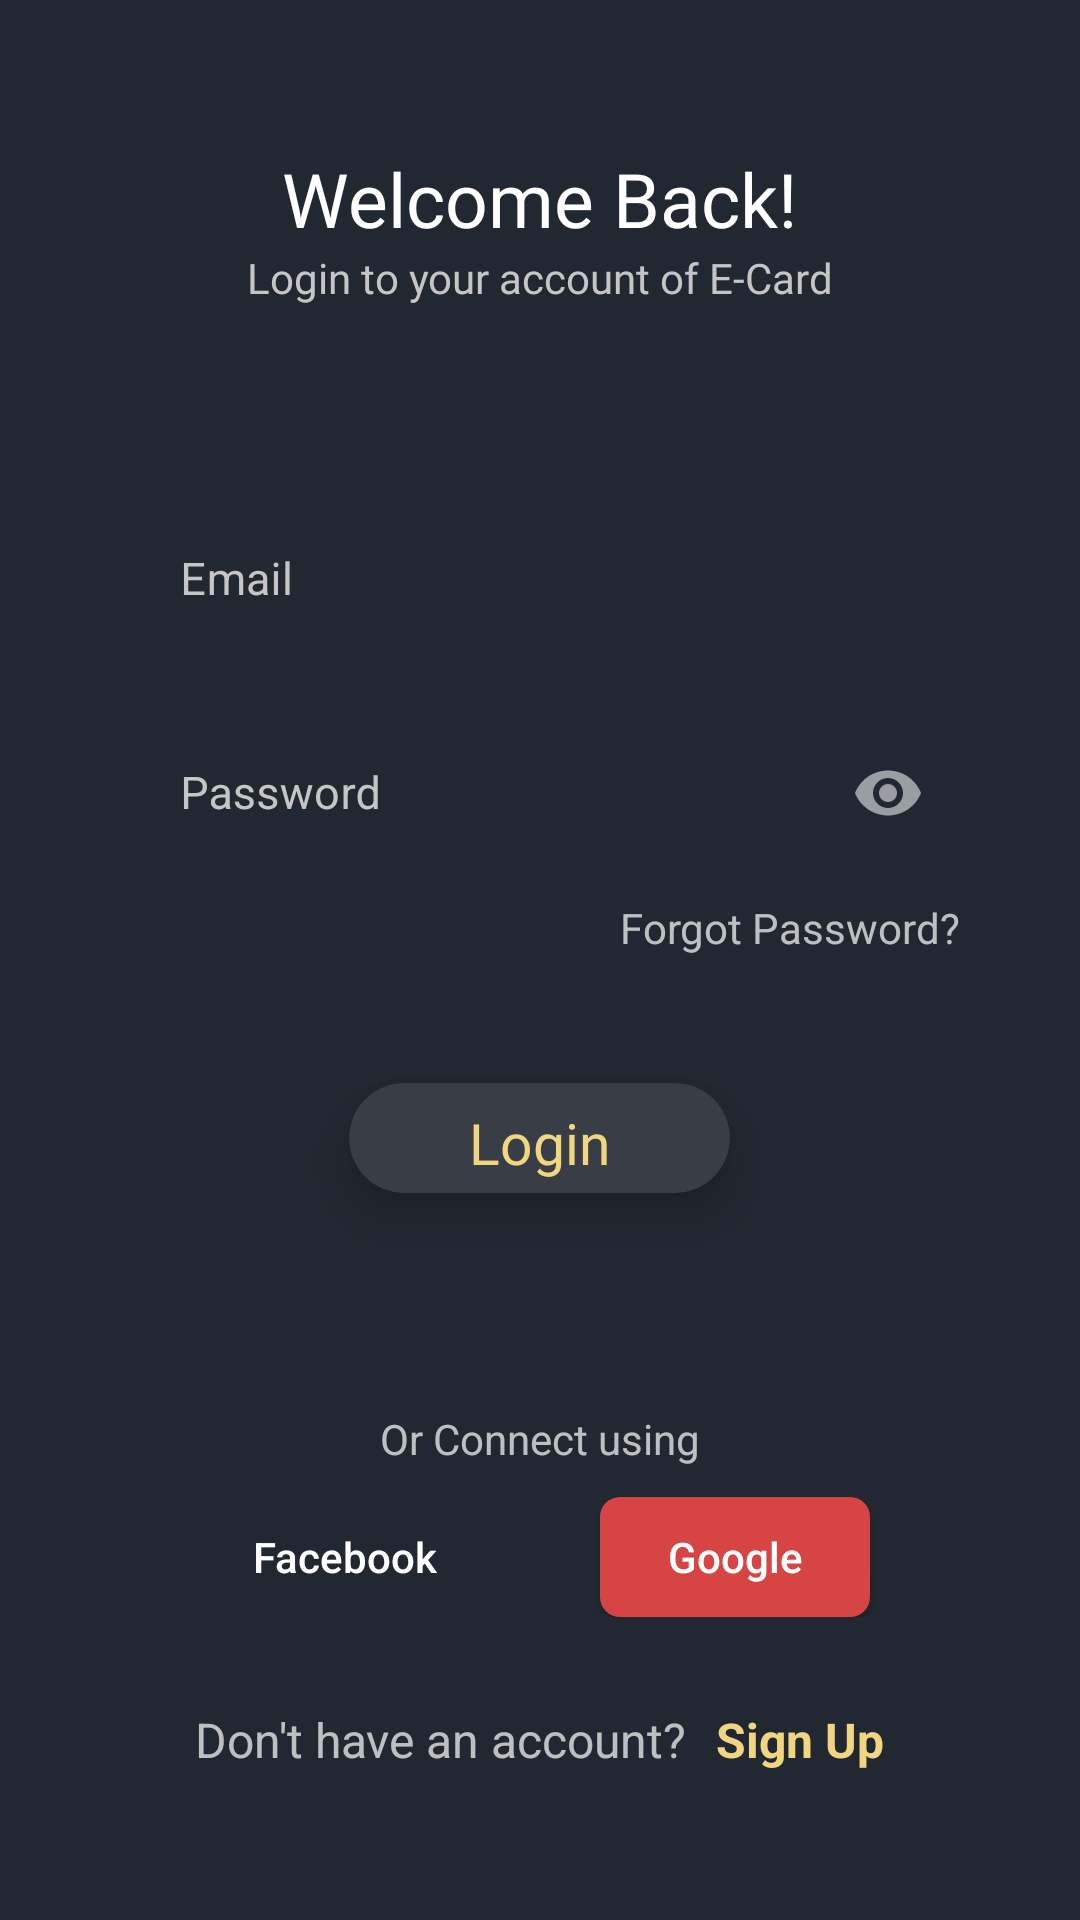

Here is an Android app screen rendered from its layout file. Give the layout XML and the strings, colors and styles it references.
<!-- AndroidManifest.xml: application theme AppTheme -->
<!-- res/layout/activity_login.xml -->
<?xml version="1.0" encoding="utf-8"?>
<RelativeLayout xmlns:android="http://schemas.android.com/apk/res/android"
    xmlns:app="http://schemas.android.com/apk/res-auto"
    xmlns:tools="http://schemas.android.com/tools"
    android:layout_width="match_parent"
    android:layout_height="match_parent"
    android:background="@color/myDark"
    tools:context=".Login">

    <LinearLayout
        android:id="@+id/ll1"
        android:gravity="center_horizontal"
        android:layout_width="match_parent"
        android:layout_height="wrap_content"
        android:orientation="vertical"
        android:layout_centerInParent="true">

        <TextView
            android:layout_width="wrap_content"
            android:layout_height="wrap_content"
            android:text="Welcome Back!"
            android:textColor="@android:color/white"
            android:textSize="25dp"
            android:fontFamily="@font/balooda_semibold"/>

        <TextView
            android:layout_width="wrap_content"
            android:layout_height="wrap_content"
            android:text="Login to your account of E-Card"
            android:textColor="@color/colorOnBackground"

            android:fontFamily="@font/balooda_semibold"/>

        <com.google.android.material.textfield.TextInputLayout
            android:id="@+id/login_emailTIL"
            android:layout_width="match_parent"
            android:layout_height="wrap_content"
            app:boxBackgroundMode="none"
            app:helperTextTextAppearance="@color/colorAccent"
            android:textColorHint="@color/colorOnBackground"
            android:layout_marginTop="50dp"
            android:layout_marginHorizontal="40dp">


            <com.google.android.material.textfield.TextInputEditText
                android:id="@+id/login_emailEditText"
                android:layout_width="match_parent"
                android:layout_height="wrap_content"
                android:hint="Email"
                android:textSize="15dp"
                app:boxBackgroundColor="@color/myDark"
                android:textColorHint="@color/colorOnBackgroundSDark"
                android:textColor="@android:color/white"
                android:padding="20dp"
                android:inputType="textEmailAddress"
                android:maxLines="1"/>
        </com.google.android.material.textfield.TextInputLayout>

        <com.google.android.material.textfield.TextInputLayout
            android:id="@+id/login_passwordTIL"
            android:layout_width="match_parent"
            app:boxBackgroundMode="none"
            android:layout_height="wrap_content"
            app:helperTextTextAppearance="@color/colorAccent"
            android:textColorHint="@color/colorOnBackground"
            app:passwordToggleEnabled="true"
            android:layout_marginHorizontal="40dp">


            <com.google.android.material.textfield.TextInputEditText
                android:id="@+id/login_passwordEditText"
                android:layout_width="match_parent"
                android:layout_height="wrap_content"
                android:hint="Password"
                android:textSize="15dp"
                app:boxBackgroundColor="@color/myDark"
                android:textColorHint="@color/colorOnBackgroundSDark"
                android:textColor="@android:color/white"
                android:padding="20dp"
                android:inputType="textPassword"
                android:maxLines="1"/>
        </com.google.android.material.textfield.TextInputLayout>

        <TextView
            android:id="@+id/login_forgotPasswordButton"
            android:clickable="true"
            android:layout_marginTop="5dp"
            android:layout_gravity="right"
            android:layout_marginRight="40dp"
            android:layout_width="wrap_content"
            android:layout_height="wrap_content"
            android:text="Forgot Password?"/>


        <com.google.android.material.card.MaterialCardView
            android:layout_marginTop="20dp"
            android:layout_gravity="center_horizontal"
            android:layout_width="wrap_content"
            android:layout_height="wrap_content"
            app:cardUseCompatPadding="true"
            app:cardBackgroundColor="@color/myDarkLight"
            app:cardCornerRadius="25dp"
            app:cardElevation="10dp"
            android:clickable="true">

            <TextView
                android:id="@+id/login_loginButton"
                android:paddingTop="7dp"
                android:paddingBottom="4dp"
                android:paddingHorizontal="40dp"
                android:layout_width="wrap_content"
                android:layout_height="wrap_content"
                android:text="Login"
                android:textColor="@color/myOrange"
                android:fontFamily="@font/balooda_semibold"
                android:textSize="19dp"/>


        </com.google.android.material.card.MaterialCardView>


        <TextView
            android:layout_marginTop="50dp"
            android:layout_width="wrap_content"
            android:layout_height="wrap_content"
            android:text="Or Connect using"/>

        <LinearLayout
            android:layout_marginTop="10dp"
            android:layout_width="match_parent"
            android:layout_height="wrap_content"
            android:weightSum="2"
            android:layout_marginHorizontal="50dp"
            android:orientation="horizontal">

            <androidx.appcompat.widget.AppCompatButton
                android:id="@+id/login_facebookbConnectButton"
                android:layout_marginHorizontal="20dp"
                android:layout_width="match_parent"
                android:layout_height="40dp"
                android:background="@drawable/fb_button_back"
                android:layout_weight="1"
                android:text="Facebook"
                android:textAllCaps="false"/>

            <androidx.appcompat.widget.AppCompatButton
                android:id="@+id/login_googleConnectButton"
                android:layout_marginHorizontal="20dp"
                android:layout_width="match_parent"
                android:layout_height="40dp"
                android:background="@drawable/google_button"
                android:layout_weight="1"
                android:text="Google"
                android:textAllCaps="false"/>

        </LinearLayout>

        <LinearLayout
            android:gravity="center_horizontal"
            android:layout_marginTop="30dp"
            android:layout_width="match_parent"
            android:layout_height="wrap_content"
            android:orientation="horizontal">

            <TextView

                android:gravity="center_horizontal"
                android:layout_width="wrap_content"
                android:layout_height="wrap_content"
                android:text="Don't have an account?"
                android:textSize="16dp"/>

            <TextView
                android:id="@+id/login_signupButton"
                android:clickable="true"
                android:layout_marginLeft="10dp"
                android:layout_width="wrap_content"
                android:layout_height="wrap_content"
                android:text="Sign Up"
                android:textColor="@color/myOrange"
                android:textSize="16dp"
                android:textStyle="bold"/>



        </LinearLayout>
    </LinearLayout>





</RelativeLayout>
<!-- resources referenced by this layout -->
<resources>
  <color name="colorAccent">#F1D681</color>
  <color name="colorOnBackground">#C5C5C5</color>
  <color name="colorOnBackgroundSDark">#8E8E8E</color>
  <color name="myDark">#222831</color>
  <color name="myDarkLight">#393E46</color>
  <color name="myOrange">#F1D681</color>
  <!-- drawable google_button (drawable) -->
  <?xml version="1.0" encoding="utf-8"?>
  <selector xmlns:android="http://schemas.android.com/apk/res/android">
      <item>
          <shape>
              <solid android:color="#D64444"/>
              <corners android:radius="20px"/>
          </shape>
      </item>
  </selector>
  <style name="AppTheme" parent="Theme.MaterialComponents.NoActionBar">
          
          <item name="colorPrimary">@color/colorPrimary</item>
          <item name="colorPrimaryDark">@color/colorPrimaryDark</item>
          <item name="colorAccent">@color/colorAccent</item>
          <item name="android:autofilledHighlight">@xml/autofill_back</item>
      </style>
  <color name="colorPrimary">#222831</color>
  <color name="colorPrimaryDark">#000000</color>
</resources>
